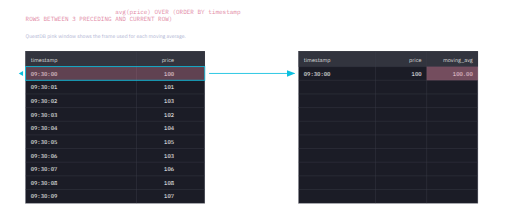
t = 0.00 s
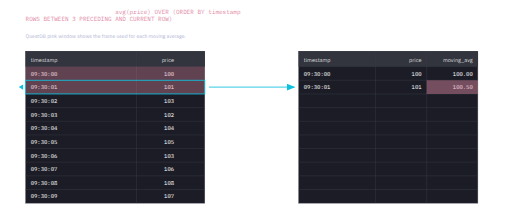
t = 1.67 s
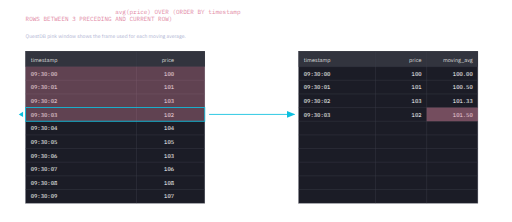
t = 3.33 s
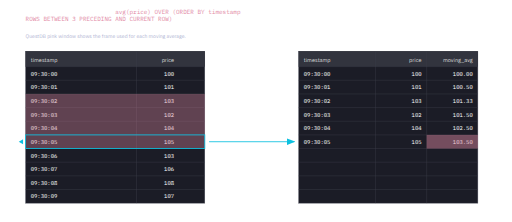
t = 5.00 s
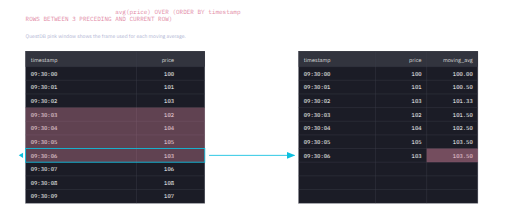
t = 6.67 s
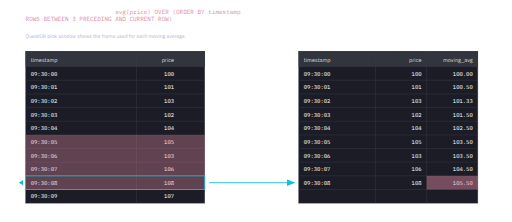
t = 8.33 s

The animated SVG that drew these frames (rendered in a browser with its animation timeline set to each time). Animation: 15 SMIL elements (animate=12,animateTransform=3); one cycle of 10.00 s, repeats indefinitely.

<svg xmlns="http://www.w3.org/2000/svg" width="1200" height="520" viewBox="0 0 1200 520">
  <defs>
    <style>
      .title { font: 14px "IBM Plex Mono", Menlo, monospace; fill: #ffffff; }
      .label { font: 13px "IBM Plex Sans", "Helvetica Neue", Arial, sans-serif; fill: #d9d9d9; }
      .cell { font: 13px "IBM Plex Mono", Menlo, monospace; fill: #ffffff; }
      .table-outline { fill: #1b1c26; stroke: #51535f; stroke-width: 1; }
      .header { fill: #32343e; }
      .grid { stroke: #3b3d4a; stroke-width: 1; }
      .window { fill: #e289a4; opacity: 0.35; }
      .current { fill: none; stroke: #0cc0df; stroke-width: 2; }
      .result-highlight { fill: #e289a4; opacity: 0.45; }
      .pointer { fill: #0cc0df; }
      .link-line { stroke: #0cc0df; stroke-width: 2; fill: none; }
      .note { font: 12px "IBM Plex Sans", "Helvetica Neue", Arial, sans-serif; fill: #b1b5d3; }
    </style>
    <marker id="link-arrow" markerWidth="10" markerHeight="8" refX="9" refY="4" orient="auto" markerUnits="strokeWidth">
      <polygon points="0,0 10,4 0,8" fill="#0cc0df"/>
    </marker>
  </defs>

  <text class="title" x="60" y="32">
    SELECT timestamp, price, <tspan fill="#e289a4">avg(price) OVER (ORDER BY timestamp</tspan>
    <tspan x="60" dy="18"><tspan fill="#e289a4">ROWS BETWEEN 3 PRECEDING AND CURRENT ROW)</tspan> moving_avg</tspan>
    <tspan x="60" dy="18">FROM trades LIMIT 10;</tspan>
  </text>
  <text class="note" x="60" y="90">QuestDB pink window shows the frame used for each moving average.</text>

  <!-- Left table: trades -->
  <rect class="table-outline" x="60" y="120" width="420" height="356"/>
  <rect class="header" x="60" y="120" width="420" height="36"/>
  <line class="grid" x1="320" y1="120" x2="320" y2="476"/>
  <line class="grid" x1="60" y1="156" x2="480" y2="156"/>
  <line class="grid" x1="60" y1="188" x2="480" y2="188"/>
  <line class="grid" x1="60" y1="220" x2="480" y2="220"/>
  <line class="grid" x1="60" y1="252" x2="480" y2="252"/>
  <line class="grid" x1="60" y1="284" x2="480" y2="284"/>
  <line class="grid" x1="60" y1="316" x2="480" y2="316"/>
  <line class="grid" x1="60" y1="348" x2="480" y2="348"/>
  <line class="grid" x1="60" y1="380" x2="480" y2="380"/>
  <line class="grid" x1="60" y1="412" x2="480" y2="412"/>
  <line class="grid" x1="60" y1="444" x2="480" y2="444"/>

  <text class="label" x="72" y="144">timestamp</text>
  <text class="label" x="408" y="144" text-anchor="end">price</text>

  <text class="cell" x="72" y="177">09:30:00</text>
  <text class="cell" x="408" y="177" text-anchor="end">100</text>
  <text class="cell" x="72" y="209">09:30:01</text>
  <text class="cell" x="408" y="209" text-anchor="end">101</text>
  <text class="cell" x="72" y="241">09:30:02</text>
  <text class="cell" x="408" y="241" text-anchor="end">103</text>
  <text class="cell" x="72" y="273">09:30:03</text>
  <text class="cell" x="408" y="273" text-anchor="end">102</text>
  <text class="cell" x="72" y="305">09:30:04</text>
  <text class="cell" x="408" y="305" text-anchor="end">104</text>
  <text class="cell" x="72" y="337">09:30:05</text>
  <text class="cell" x="408" y="337" text-anchor="end">105</text>
  <text class="cell" x="72" y="369">09:30:06</text>
  <text class="cell" x="408" y="369" text-anchor="end">103</text>
  <text class="cell" x="72" y="401">09:30:07</text>
  <text class="cell" x="408" y="401" text-anchor="end">106</text>
  <text class="cell" x="72" y="433">09:30:08</text>
  <text class="cell" x="408" y="433" text-anchor="end">108</text>
  <text class="cell" x="72" y="465">09:30:09</text>
  <text class="cell" x="408" y="465" text-anchor="end">107</text>

  <!-- Window highlight on left table -->
  <rect class="window" x="60" y="156" width="420" height="32">
    <animate attributeName="y" dur="10s" repeatCount="indefinite" calcMode="discrete"
      values="156;156;156;156;188;220;252;284;316;348"/>
    <animate attributeName="height" dur="10s" repeatCount="indefinite" calcMode="discrete"
      values="32;64;96;128;128;128;128;128;128;128"/>
  </rect>

  <!-- Current row outline + pointer -->
  <rect class="current" x="60" y="156" width="420" height="32">
    <animateTransform attributeName="transform" type="translate" dur="10s" repeatCount="indefinite" calcMode="discrete"
      values="0 0;0 32;0 64;0 96;0 128;0 160;0 192;0 224;0 256;0 288"/>
  </rect>
  <polygon class="pointer" points="44,172 54,166 54,178">
    <animateTransform attributeName="transform" type="translate" dur="10s" repeatCount="indefinite" calcMode="discrete"
      values="0 0;0 32;0 64;0 96;0 128;0 160;0 192;0 224;0 256;0 288"/>
  </polygon>

  <!-- Link between current input row and output row -->
  <line class="link-line" x1="490" y1="172" x2="690" y2="172" marker-end="url(#link-arrow)">
    <animateTransform attributeName="transform" type="translate" dur="10s" repeatCount="indefinite" calcMode="discrete"
      values="0 0;0 32;0 64;0 96;0 128;0 160;0 192;0 224;0 256;0 288"/>
  </line>

  <!-- Right table: results -->
  <rect class="table-outline" x="700" y="120" width="420" height="356"/>
  <rect class="header" x="700" y="120" width="420" height="36"/>
  <line class="grid" x1="880" y1="120" x2="880" y2="476"/>
  <line class="grid" x1="1000" y1="120" x2="1000" y2="476"/>
  <line class="grid" x1="700" y1="156" x2="1120" y2="156"/>
  <line class="grid" x1="700" y1="188" x2="1120" y2="188"/>
  <line class="grid" x1="700" y1="220" x2="1120" y2="220"/>
  <line class="grid" x1="700" y1="252" x2="1120" y2="252"/>
  <line class="grid" x1="700" y1="284" x2="1120" y2="284"/>
  <line class="grid" x1="700" y1="316" x2="1120" y2="316"/>
  <line class="grid" x1="700" y1="348" x2="1120" y2="348"/>
  <line class="grid" x1="700" y1="380" x2="1120" y2="380"/>
  <line class="grid" x1="700" y1="412" x2="1120" y2="412"/>
  <line class="grid" x1="700" y1="444" x2="1120" y2="444"/>

  <text class="label" x="712" y="144">timestamp</text>
  <text class="label" x="988" y="144" text-anchor="end">price</text>
  <text class="label" x="1108" y="144" text-anchor="end">moving_avg</text>

  <g class="result-row">
    <text class="cell" x="712" y="177">09:30:00</text>
    <text class="cell" x="988" y="177" text-anchor="end">100</text>
    <text class="cell" x="1108" y="177" text-anchor="end">100.00</text>
  </g>
  <g class="result-row" opacity="0">
    <animate attributeName="opacity" dur="10s" repeatCount="indefinite" calcMode="discrete"
      values="0;1;1;1;1;1;1;1;1;1"/>
    <text class="cell" x="712" y="209">09:30:01</text>
    <text class="cell" x="988" y="209" text-anchor="end">101</text>
    <text class="cell" x="1108" y="209" text-anchor="end">100.50</text>
  </g>
  <g class="result-row" opacity="0">
    <animate attributeName="opacity" dur="10s" repeatCount="indefinite" calcMode="discrete"
      values="0;0;1;1;1;1;1;1;1;1"/>
    <text class="cell" x="712" y="241">09:30:02</text>
    <text class="cell" x="988" y="241" text-anchor="end">103</text>
    <text class="cell" x="1108" y="241" text-anchor="end">101.33</text>
  </g>
  <g class="result-row" opacity="0">
    <animate attributeName="opacity" dur="10s" repeatCount="indefinite" calcMode="discrete"
      values="0;0;0;1;1;1;1;1;1;1"/>
    <text class="cell" x="712" y="273">09:30:03</text>
    <text class="cell" x="988" y="273" text-anchor="end">102</text>
    <text class="cell" x="1108" y="273" text-anchor="end">101.50</text>
  </g>
  <g class="result-row" opacity="0">
    <animate attributeName="opacity" dur="10s" repeatCount="indefinite" calcMode="discrete"
      values="0;0;0;0;1;1;1;1;1;1"/>
    <text class="cell" x="712" y="305">09:30:04</text>
    <text class="cell" x="988" y="305" text-anchor="end">104</text>
    <text class="cell" x="1108" y="305" text-anchor="end">102.50</text>
  </g>
  <g class="result-row" opacity="0">
    <animate attributeName="opacity" dur="10s" repeatCount="indefinite" calcMode="discrete"
      values="0;0;0;0;0;1;1;1;1;1"/>
    <text class="cell" x="712" y="337">09:30:05</text>
    <text class="cell" x="988" y="337" text-anchor="end">105</text>
    <text class="cell" x="1108" y="337" text-anchor="end">103.50</text>
  </g>
  <g class="result-row" opacity="0">
    <animate attributeName="opacity" dur="10s" repeatCount="indefinite" calcMode="discrete"
      values="0;0;0;0;0;0;1;1;1;1"/>
    <text class="cell" x="712" y="369">09:30:06</text>
    <text class="cell" x="988" y="369" text-anchor="end">103</text>
    <text class="cell" x="1108" y="369" text-anchor="end">103.50</text>
  </g>
  <g class="result-row" opacity="0">
    <animate attributeName="opacity" dur="10s" repeatCount="indefinite" calcMode="discrete"
      values="0;0;0;0;0;0;0;1;1;1"/>
    <text class="cell" x="712" y="401">09:30:07</text>
    <text class="cell" x="988" y="401" text-anchor="end">106</text>
    <text class="cell" x="1108" y="401" text-anchor="end">104.50</text>
  </g>
  <g class="result-row" opacity="0">
    <animate attributeName="opacity" dur="10s" repeatCount="indefinite" calcMode="discrete"
      values="0;0;0;0;0;0;0;0;1;1"/>
    <text class="cell" x="712" y="433">09:30:08</text>
    <text class="cell" x="988" y="433" text-anchor="end">108</text>
    <text class="cell" x="1108" y="433" text-anchor="end">105.50</text>
  </g>
  <g class="result-row" opacity="0">
    <animate attributeName="opacity" dur="10s" repeatCount="indefinite" calcMode="discrete"
      values="0;0;0;0;0;0;0;0;0;1"/>
    <text class="cell" x="712" y="465">09:30:09</text>
    <text class="cell" x="988" y="465" text-anchor="end">107</text>
    <text class="cell" x="1108" y="465" text-anchor="end">106.00</text>
  </g>

  <!-- Highlight current result cell -->
  <rect class="result-highlight" x="1000" y="156" width="120" height="32">
    <animate attributeName="y" dur="10s" repeatCount="indefinite" calcMode="discrete"
      values="156;188;220;252;284;316;348;380;412;444"/>
  </rect>
</svg>
